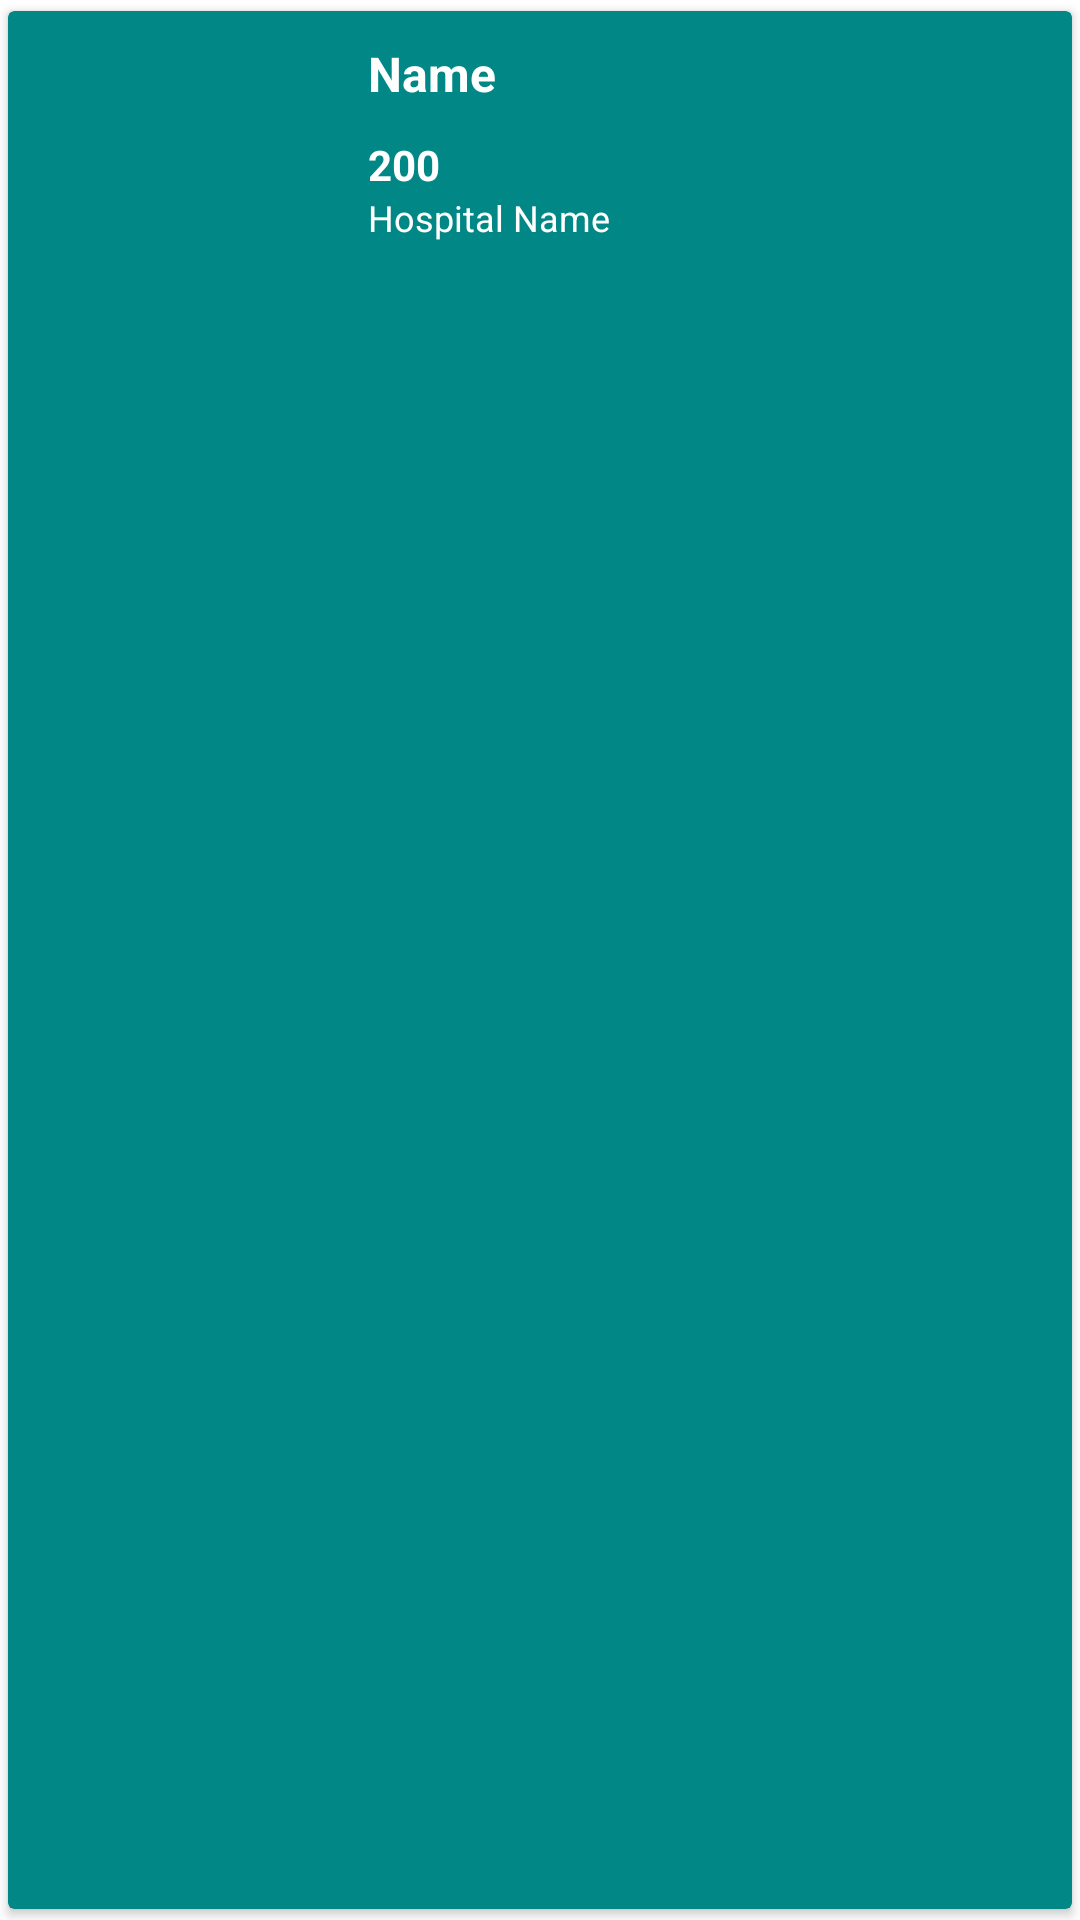

Here is an Android app screen rendered from its layout file. Give the layout XML and the strings, colors and styles it references.
<!-- AndroidManifest.xml: application theme Theme.CureAce -->
<!-- res/layout/medicine_list_row.xml -->
<?xml version="1.0" encoding="utf-8"?>
<androidx.cardview.widget.CardView xmlns:android="http://schemas.android.com/apk/res/android"
    xmlns:app="http://schemas.android.com/apk/res-auto"
    android:id="@+id/relativeLayout"
    android:layout_width="match_parent"
    android:orientation="vertical"
    android:layout_height="wrap_content"
    android:elevation="@dimen/_10dp"
    app:cardBackgroundColor="@color/teal_700"
    app:cardUseCompatPadding="true">

    <RelativeLayout
        android:layout_width="match_parent"
        android:layout_height="wrap_content"
        >

        <ImageView
            android:id="@+id/imageView"
            android:layout_width="100dp"
            android:layout_height="100dp"
            android:layout_centerVertical="true" />
        <LinearLayout
            android:layout_width="match_parent"
            android:layout_height="wrap_content"
            android:layout_toRightOf="@+id/imageView"
            android:layout_marginLeft="@dimen/_10dp"
            android:orientation="vertical">


            <TextView
                android:id="@+id/name_tv"
                android:layout_width="match_parent"
                android:layout_height="wrap_content"
                android:gravity="center_vertical"
                android:text="Name"
                android:textStyle="bold"
                android:textColor="@color/white"
                android:layout_margin="@dimen/_10dp"
                android:textSize="@dimen/_16sp"/>

            <TextView
                android:id="@+id/price_tv"
                android:layout_width="match_parent"
                android:layout_height="wrap_content"
                android:gravity="center_vertical"
                android:text="200"
                android:textStyle="bold"
                android:textColor="@color/white"
                android:layout_marginLeft="@dimen/_10dp"
                android:layout_marginRight="@dimen/_10dp"
                android:textSize="14sp"/>

            <TextView
                android:id="@+id/date_tv"
                android:layout_width="match_parent"
                android:layout_height="wrap_content"
                android:gravity="center_vertical"
                android:text="Hospital Name"


                android:textColor="@color/white"
                android:layout_marginLeft="@dimen/_10dp"
                android:layout_marginRight="@dimen/_10dp"
                android:layout_marginBottom="@dimen/_10dp"
                android:textSize="12sp"/>







        </LinearLayout>
    </RelativeLayout>



</androidx.cardview.widget.CardView>
<!-- resources referenced by this layout -->
<resources>
  <color name="teal_700">#FF018786</color>
  <color name="white">#FFFFFFFF</color>
  <dimen name="_10dp">10dp</dimen>
  <dimen name="_16sp">16sp</dimen>
  <style name="Theme.CureAce" parent="Theme.MaterialComponents.DayNight.DarkActionBar">
          
          <item name="colorPrimary">@color/teal_700</item>
          <item name="colorPrimaryVariant">@color/teal_700</item>
          <item name="colorOnPrimary">@color/white</item>
          
          <item name="colorSecondary">@color/teal_200</item>
          <item name="colorSecondaryVariant">@color/teal_700</item>
          <item name="colorOnSecondary">@color/black</item>
          
          <item name="android:statusBarColor" tools:targetApi="l">?attr/colorPrimaryVariant</item>
          
  
  
      </style>
  <color name="teal_200">#FF03DAC5</color>
  <color name="black">#FF000000</color>
</resources>
